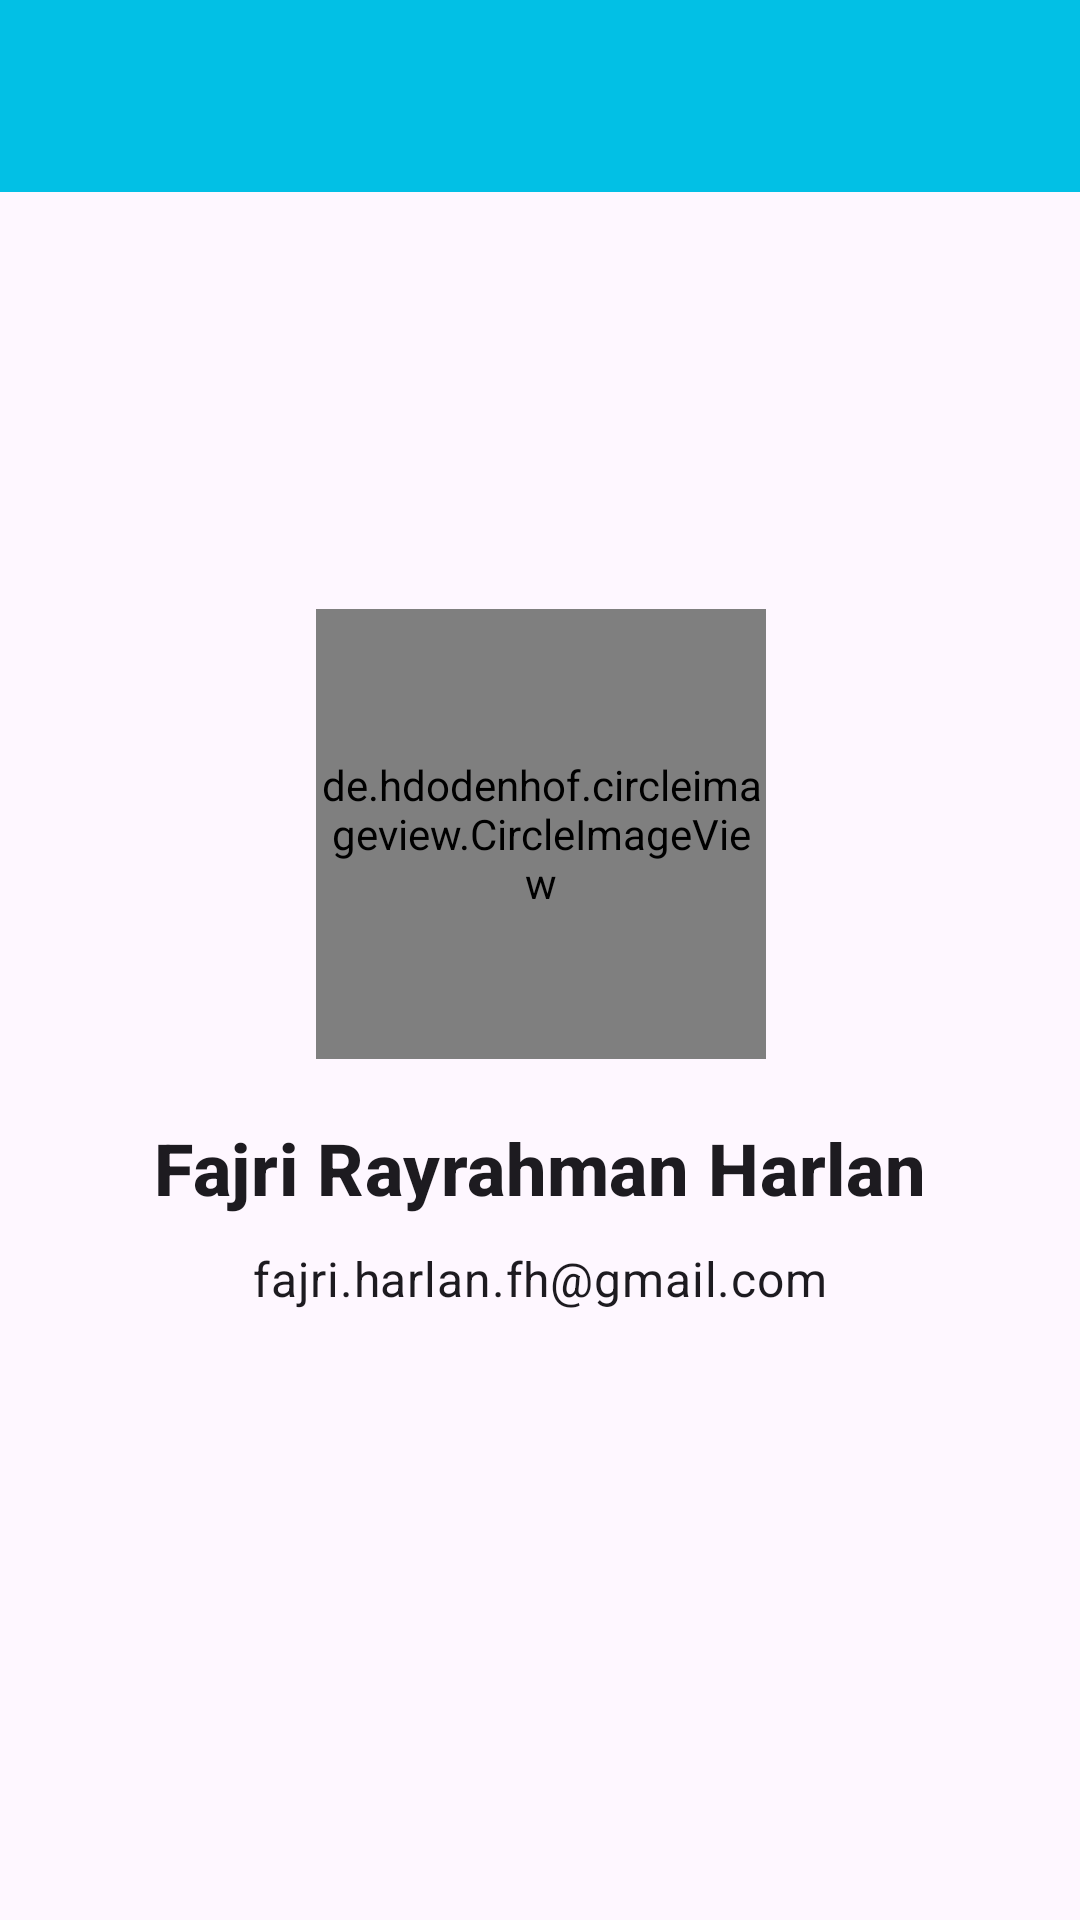

Android layout source for this screen:
<!-- AndroidManifest.xml: application theme Theme.ProjectDicoding2 -->
<!-- res/layout/activity_about_screen.xml -->
<?xml version="1.0" encoding="utf-8"?>
<androidx.constraintlayout.widget.ConstraintLayout xmlns:android="http://schemas.android.com/apk/res/android"
    xmlns:app="http://schemas.android.com/apk/res-auto"
    xmlns:tools="http://schemas.android.com/tools"
    android:layout_width="match_parent"
    android:layout_height="match_parent"
    tools:context=".About.AboutScreen">

    <include
        android:id="@+id/include2"
        layout="@layout/toolbar_about" />

    <androidx.constraintlayout.widget.ConstraintLayout
        android:layout_width="wrap_content"
        android:layout_height="wrap_content"
        app:layout_constraintBottom_toBottomOf="parent"
        app:layout_constraintEnd_toEndOf="parent"
        app:layout_constraintStart_toStartOf="parent"
        app:layout_constraintTop_toTopOf="@+id/include2">

        <de.hdodenhof.circleimageview.CircleImageView
            android:id="@+id/circleImageView"
            android:layout_width="150dp"
            android:layout_height="150dp"
            android:src="@drawable/foto_formal"
            app:layout_constraintEnd_toEndOf="parent"
            app:layout_constraintStart_toStartOf="parent"
            app:layout_constraintTop_toTopOf="parent" />

        <TextView
            android:id="@+id/textView"
            style="@style/TextContent.TitleMedium.Bold"
            android:layout_width="wrap_content"
            android:layout_height="wrap_content"
            android:layout_marginTop="20dp"
            android:text="@string/about_nama"
            android:textSize="24sp"
            app:layout_constraintEnd_toEndOf="parent"
            app:layout_constraintStart_toStartOf="parent"
            app:layout_constraintTop_toBottomOf="@+id/circleImageView" />

        <TextView
            style="@style/TextContent.BodyMedium"
            android:layout_width="wrap_content"
            android:layout_height="wrap_content"
            android:layout_marginTop="10dp"
            android:text="@string/about_email"
            android:textSize="16sp"
            app:layout_constraintEnd_toEndOf="parent"
            app:layout_constraintStart_toStartOf="parent"
            app:layout_constraintTop_toBottomOf="@+id/textView" />
    </androidx.constraintlayout.widget.ConstraintLayout>

</androidx.constraintlayout.widget.ConstraintLayout>
<!-- res/layout/toolbar_about.xml (included above) -->
<?xml version="1.0" encoding="utf-8"?>
<androidx.appcompat.widget.Toolbar xmlns:android="http://schemas.android.com/apk/res/android"
    xmlns:app="http://schemas.android.com/apk/res-auto"
    xmlns:tools="http://schemas.android.com/tools"
    android:id="@+id/toolBar"
    android:layout_width="match_parent"
    android:layout_height="?attr/actionBarSize"
    android:background="@color/primary">

    <ImageView
        android:id="@+id/iv_back"
        android:layout_width="40dp"
        android:layout_height="40dp"
        android:src="@drawable/baseline_arrow_back_24" />
</androidx.appcompat.widget.Toolbar>
<!-- resources referenced by this layout -->
<resources>
  <color name="primary">#02C0E5</color>
  <!-- drawable foto_formal: jpg bitmap (drawable, 35637 bytes) -->
  <string name="about_email">fajri.harlan.fh@gmail.com</string>
  <string name="about_nama">Fajri Rayrahman Harlan</string>
  <style name="TextContent.BodyMedium">
          <item name="android:layout_height">0dp</item>
          <item name="android:textAppearance">@style/TextAppearance.Material3.BodyMedium</item>
      </style>
  <style name="TextContent.TitleMedium.Bold">
          <item name="android:textStyle">bold</item>
      </style>
  <style name="Theme.ProjectDicoding2" parent="Base.Theme.ProjectDicoding2" />
  <style name="Base.Theme.ProjectDicoding2" parent="Theme.Material3.DayNight.NoActionBar">
          
          <item name="colorPrimary">@color/primary</item>
          <item name="colorOnPrimary">@color/white</item>
  
          <item name="colorSecondary">@color/secondary</item>
          <item name="colorOnSecondary">@color/white</item>
      </style>
  <color name="white">#FFFFFFFF</color>
  <color name="secondary">#F8787F</color>
</resources>
